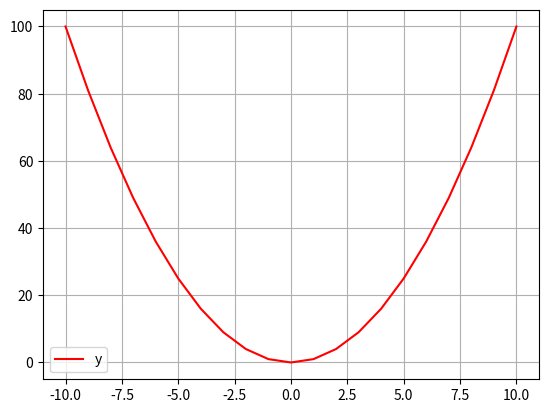

Here is the Python script that generated this plot:
# Matplotlib [Python]
# Ejercicios de práctica

# Autor: Inove Coding School
# Version: 2.0

# IMPORTANTE: NO borrar los comentarios
# que aparecen en verde con el hashtag "#"

# Ejercicios de matplotlib
import numpy as np
import matplotlib.pyplot as plt


if __name__ == '__main__':
    print("Bienvenidos a otra clase de Inove con Python")
    print("Line Plot")

    # NOTA: aproveche los ejemplos de "line_plot" de clase

    # Alumnos: Se desea graficar los valores de "x" e "y" en un gráfico de línea

    # Función que se desea graficar:
    # y = x**2

    x = list(range(-10, 11, 1))

    # Bucle que completa y calcula todos los valores de "y"
    y = []
    for i in x:
        y.append(i**2)

    # Crear una "figura" y crear un "ax" con add_subplot
    # Graficar el "line plot" de "y" en función de "x"

    # Colocar la leyenda y el label con el nombre de la función
    # Darle color a la línea a su elección

    # Crear acá su gráfico

    fig = plt.figure()

    ax = fig.add_subplot()
    ax.plot(x, y, c='red', label='y')
    ax.legend()
    ax.grid()
    plt.show()

    print("terminamos")